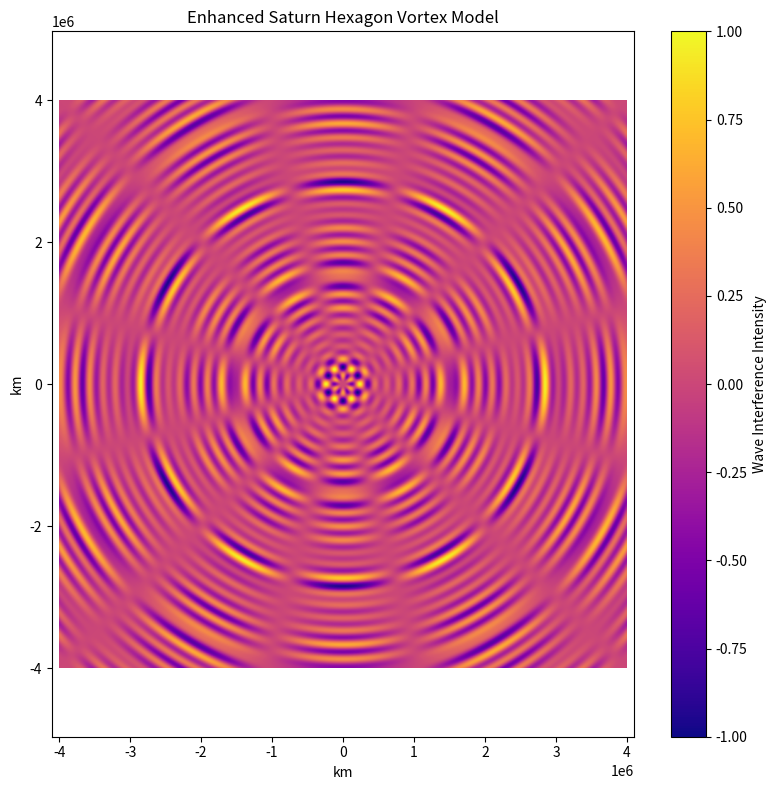

Python code for this plot:
import numpy as np
import matplotlib.pyplot as plt

# Constants
AU = 1.496e8  # km
saturn_radius = 58232  # in km

# Saturn's major moons with orbital radius (km) and period (days)
moons = {
    'Mimas':     {'radius': 185539,  'period': 0.942},
    'Enceladus': {'radius': 238037,  'period': 1.370},
    'Tethys':    {'radius': 294672,  'period': 1.888},
    'Dione':     {'radius': 377415,  'period': 2.737},
    'Rhea':      {'radius': 527068,  'period': 4.518},
    'Titan':     {'radius': 1221870, 'period': 15.945}
}

# Influence weight based on 1 / radius (simplified assumption)
for m in moons:
    moons[m]['freq'] = 2 * np.pi / (moons[m]['period'])  # angular frequency in rad/day
    moons[m]['weight'] = 1 / moons[m]['radius']

# Grid setup
grid_size = 800
extent = 4e6
x = np.linspace(-extent, extent, grid_size)
y = np.linspace(-extent, extent, grid_size)
X, Y = np.meshgrid(x, y)
R = np.sqrt(X**2 + Y**2)
Theta = np.arctan2(Y, X)

# Initialize vortex field
Z = np.zeros_like(R)

# Add 6-fold angular symmetry
N = 6  # Hexagonal
angular_component = np.cos(N * Theta)

# Simulate standing wave from moons
for moon in moons.values():
    radial_wave = np.sin(2 * np.pi * R / moon['radius'] - moon['freq'])  # phase shift simulates motion
    Z += moon['weight'] * radial_wave * angular_component

# Normalize
Z /= np.max(np.abs(Z))

# Plot
plt.figure(figsize=(8, 8))
plt.title("Enhanced Saturn Hexagon Vortex Model")
plt.imshow(Z, cmap='plasma', extent=[-extent, extent, -extent, extent])
plt.colorbar(label="Wave Interference Intensity")
plt.xlabel('km')
plt.ylabel('km')
plt.axis('equal')
plt.tight_layout()
plt.savefig("saturn_hexagon_vortex_model.png", dpi=300)
